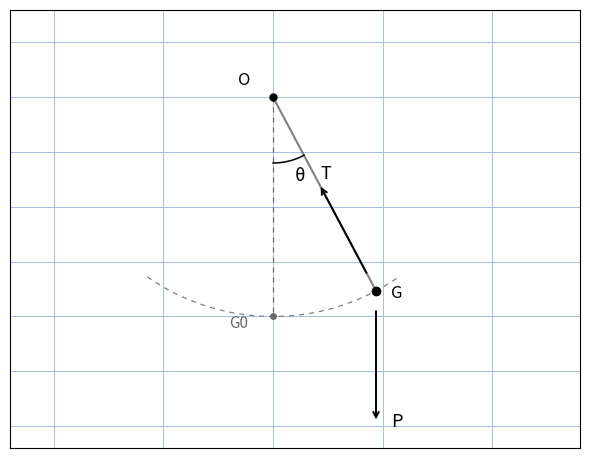

Write Python code to recreate this figure.
"""Reproduit la figure p.107 (haut) du 4e Bloc-Notes : pendule pesant.

Pivot O, verticale en pointilles vers G0 (equilibre), fil OG a l'angle
theta de la verticale, tension T (de G vers O), poids P (vertical vers
le bas en G), arc de trajectoire. Schema au crayon, pale a l'origine.
Sortie : raw/bloc-notes/quatrieme-bloc-notes/assets/pendule.png
Usage : uv run scripts/reproduce_pendule.py (depuis Explore/lab/)
"""

import numpy as np
import matplotlib.pyplot as plt
from pathlib import Path

OUT = (
    Path.home()
    / "KpihX-Labs/Explore/sciencurious/raw/bloc-notes/quatrieme-bloc-notes/assets/pendule.png"
)
OUT.parent.mkdir(parents=True, exist_ok=True)

L = 1.0
th = np.deg2rad(28)  # angle a la verticale (cf. scan p.107)
O = np.array([0.0, 1.0])
G = O + L * np.array([np.sin(th), -np.cos(th)])
G0 = O + np.array([0.0, -L])

fig, ax = plt.subplots(figsize=(6, 6))
ax.set_aspect("equal")
ax.set_xlim(-1.2, 1.4)
ax.set_ylim(-0.6, 1.4)
ax.grid(True, color="#9db3d8", linewidth=0.6)
ax.tick_params(labelbottom=False, labelleft=False, length=0)
ax.set_axisbelow(True)

# verticale d'equilibre (pointilles) + fil OG (crayon)
ax.plot([O[0], G0[0]], [O[1], G0[1]], color="dimgray", linewidth=0.9,
        linestyle=(0, (4, 4)))
ax.plot([O[0], G[0]], [O[1], G[1]], color="gray", linewidth=1.5)
# arc de trajectoire possible autour de G0
sw = np.linspace(np.deg2rad(-35), np.deg2rad(35), 60)
ax.plot(O[0] + L * np.sin(sw), O[1] - L * np.cos(sw),
        color="gray", linewidth=0.9, linestyle=(0, (4, 4)))

ax.plot(O[0], O[1], "o", color="black", markersize=5)
ax.plot(G[0], G[1], "o", color="black", markersize=6)
ax.plot(G0[0], G0[1], "o", color="dimgray", markersize=4)

# tension T : de G vers O
uT = (O - G) / np.linalg.norm(O - G)
ax.annotate("", xy=tuple(G + 0.55 * uT), xytext=tuple(G + 0.08 * uT),
            arrowprops=dict(arrowstyle="->", color="black", linewidth=1.4))
# poids P : vertical vers le bas depuis G
ax.annotate("", xy=tuple(G + np.array([0.0, -0.6])), xytext=tuple(G + np.array([0.0, -0.08])),
            arrowprops=dict(arrowstyle="->", color="black", linewidth=1.4))

# angle theta au pivot (entre verticale et fil)
arc = np.linspace(-np.pi / 2, -np.pi / 2 + th, 40)
px, py = O[0] + 0.3 * np.cos(arc), O[1] + 0.3 * np.sin(arc)
ax.plot(px, py, color="black", linewidth=1.1)

ax.text(O[0] - 0.16, O[1] + 0.06, "O", fontsize=12)
ax.text(G[0] + 0.07, G[1] - 0.03, "G", fontsize=12)
ax.text(G0[0] - 0.20, G0[1] - 0.05, "G0", fontsize=11, color="dimgray")
ax.text(0.10, 0.62, "θ", fontsize=13)
ax.text(float(G[0] + 0.58 * uT[0]) + 0.02, float(G[1] + 0.58 * uT[1]),
        "T", fontsize=13)
ax.text(G[0] + 0.07, float(G[1] - 0.62), "P", fontsize=13)

fig.tight_layout()
fig.savefig(OUT, dpi=150)
print(f"OK -> {OUT} ({OUT.stat().st_size} o)")
